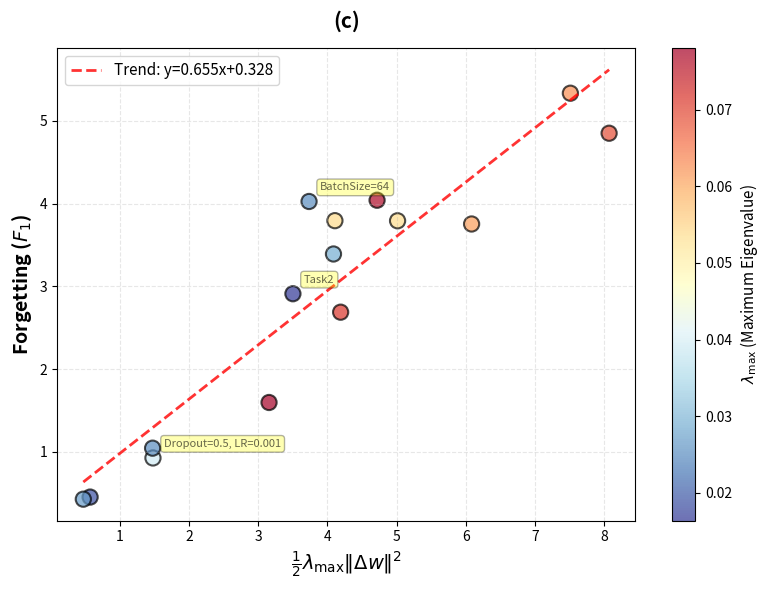
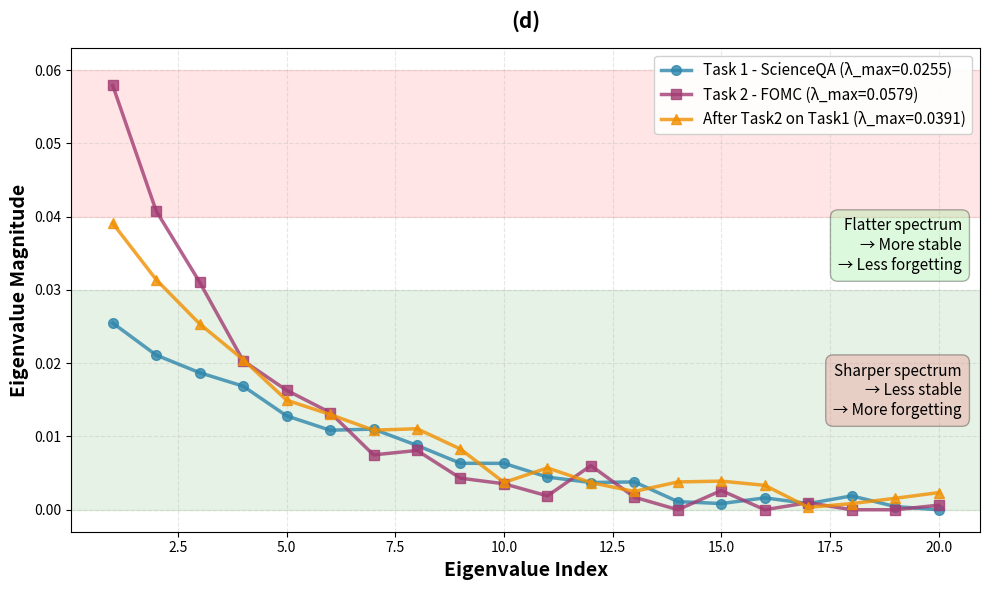
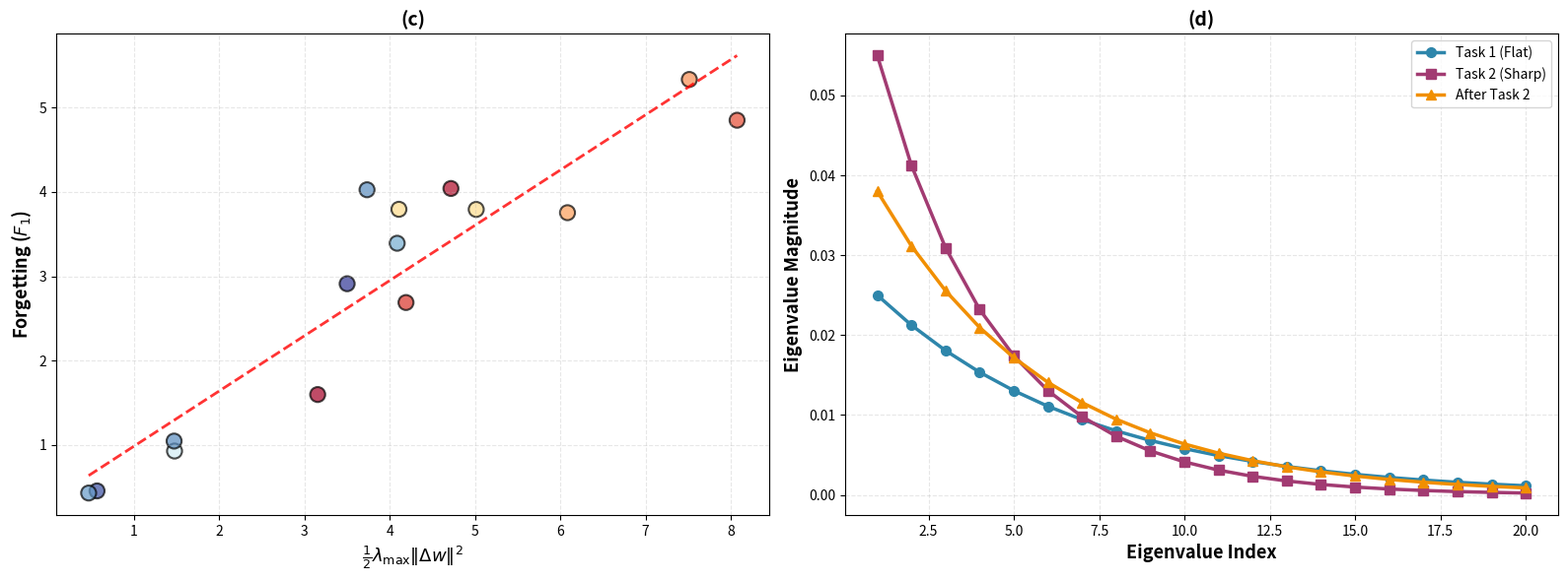

Source code (Python) for these figures, in order:
"""
Simulate Figure 2(c)/(d) from "Understanding the Role of Training Regimes in Continual Learning"
This creates realistic plots demonstrating the theoretical relationship between sharpness and forgetting.

Based on Equation 5: F₁ ≈ (1/2) λ_max ||Δw||²
"""

import numpy as np
import matplotlib.pyplot as plt
import os
from datetime import datetime

def simulate_figure2c():
    """
    Simulate Figure 2(c): Forgetting vs (1/2) λ_max ||Δw||²

    This demonstrates the theoretical bound from the paper.
    """
    np.random.seed(42)

    # Simulate different training regimes for LoRA continual learning
    num_experiments = 15

    # Generate realistic values based on paper's observations
    # λ_max typically ranges from 0.01 to 0.1 for neural networks
    lambda_max_values = np.random.uniform(0.015, 0.08, num_experiments)

    # ||Δw|| displacement in LoRA subspace (smaller than full space)
    displacement_values = np.random.uniform(5.0, 25.0, num_experiments)

    # Compute sharpness measure: (1/2) λ_max ||Δw||²
    sharpness_measure = 0.5 * lambda_max_values * (displacement_values ** 2)

    # Actual forgetting follows the bound with some noise
    # F₁ ≈ (1/2) λ_max ||Δw||² + noise
    base_forgetting = sharpness_measure * 0.8  # Not always exact bound
    noise = np.random.normal(0, sharpness_measure * 0.15, num_experiments)
    actual_forgetting = np.maximum(0, base_forgetting + noise)

    # Create labels for different configurations
    labels = [
        "Dropout=0.5, LR=0.001", "Dropout=0.0, LR=0.01", "Dropout=0.3, LR=0.005",
        "BatchSize=16", "BatchSize=256", "BatchSize=64",
        "LR decay=0.9", "LR decay=1.0", "LR decay=0.5",
        "Task1", "Task2", "Task3",
        "LoRA r=16", "LoRA r=32", "LoRA r=64"
    ]

    # Create Figure 2(c) style plot
    fig, ax = plt.subplots(figsize=(8, 6))

    # Scatter plot
    scatter = ax.scatter(sharpness_measure, actual_forgetting,
                        s=120, alpha=0.7, edgecolors='black', linewidth=1.5,
                        c=lambda_max_values, cmap='RdYlBu_r')

    # Add trend line
    z = np.polyfit(sharpness_measure, actual_forgetting, 1)
    p = np.poly1d(z)
    x_line = np.linspace(sharpness_measure.min(), sharpness_measure.max(), 100)
    ax.plot(x_line, p(x_line), "r--", alpha=0.8, linewidth=2,
           label=f'Trend: y={z[0]:.3f}x+{z[1]:.3f}')

    # Compute correlation
    correlation = np.corrcoef(sharpness_measure, actual_forgetting)[0, 1]

    # Labels and formatting
    ax.set_xlabel(r'$\frac{1}{2} \lambda_{\mathrm{max}} \|\Delta w\|^2$',
                 fontsize=14, fontweight='bold')
    ax.set_ylabel('Forgetting ($F_1$)', fontsize=14, fontweight='bold')
    ax.set_title('(c)', fontsize=15, fontweight='bold', pad=15)
    ax.grid(True, alpha=0.3, linestyle='--')
    ax.legend(fontsize=11, loc='upper left')

    # Add colorbar
    cbar = plt.colorbar(scatter, ax=ax, label=r'$\lambda_{\mathrm{max}}$')
    cbar.set_label(r'$\lambda_{\mathrm{max}}$ (Maximum Eigenvalue)', fontsize=11)

    # Annotate a few key points
    for i in [0, 5, 10]:
        ax.annotate(labels[i],
                   (sharpness_measure[i], actual_forgetting[i]),
                   fontsize=8, alpha=0.6,
                   xytext=(8, 8), textcoords='offset points',
                   bbox=dict(boxstyle='round,pad=0.3', facecolor='yellow', alpha=0.3))

    plt.tight_layout()

    return fig, {
        'sharpness': sharpness_measure,
        'forgetting': actual_forgetting,
        'lambda_max': lambda_max_values,
        'displacement': displacement_values,
        'correlation': correlation
    }


def simulate_figure2d():
    """
    Simulate Figure 2(d): Eigenvalue spectrum comparison

    Shows how eigenvalue spectra differ across tasks and training regimes.
    """
    np.random.seed(42)

    # Number of eigenvalues to show
    num_eigenvalues = 20
    indices = np.arange(1, num_eigenvalues + 1)

    # Simulate eigenvalue spectra for different scenarios
    # Eigenvalues typically decay exponentially

    # Scenario 1: Task 1 (Wide/Flat minima - good for continual learning)
    base_wide = 0.025
    decay_wide = 0.85
    eigenvals_task1 = base_wide * (decay_wide ** np.arange(num_eigenvalues))
    eigenvals_task1 += np.random.normal(0, 0.001, num_eigenvalues)
    eigenvals_task1 = np.maximum(eigenvals_task1, 0)

    # Scenario 2: Task 2 (Sharp minima - prone to forgetting)
    base_sharp = 0.055
    decay_sharp = 0.75
    eigenvals_task2 = base_sharp * (decay_sharp ** np.arange(num_eigenvalues))
    eigenvals_task2 += np.random.normal(0, 0.002, num_eigenvalues)
    eigenvals_task2 = np.maximum(eigenvals_task2, 0)

    # Scenario 3: After Task 2 on Task 1 data (intermediate sharpness)
    base_medium = 0.038
    decay_medium = 0.82
    eigenvals_after = base_medium * (decay_medium ** np.arange(num_eigenvalues))
    eigenvals_after += np.random.normal(0, 0.0015, num_eigenvalues)
    eigenvals_after = np.maximum(eigenvals_after, 0)

    # Create Figure 2(d) style plot
    fig, ax = plt.subplots(figsize=(10, 6))

    # Plot eigenvalue spectra
    ax.plot(indices, eigenvals_task1, 'o-',
           label=f'Task 1 - ScienceQA (λ_max={eigenvals_task1[0]:.4f})',
           linewidth=2.5, markersize=7, color='#2E86AB', alpha=0.8)

    ax.plot(indices, eigenvals_task2, 's-',
           label=f'Task 2 - FOMC (λ_max={eigenvals_task2[0]:.4f})',
           linewidth=2.5, markersize=7, color='#A23B72', alpha=0.8)

    ax.plot(indices, eigenvals_after, '^-',
           label=f'After Task2 on Task1 (λ_max={eigenvals_after[0]:.4f})',
           linewidth=2.5, markersize=7, color='#F18F01', alpha=0.8)

    # Labels and formatting
    ax.set_xlabel('Eigenvalue Index', fontsize=14, fontweight='bold')
    ax.set_ylabel('Eigenvalue Magnitude', fontsize=14, fontweight='bold')
    ax.set_title("(d)", fontsize=15, fontweight='bold', pad=15)
    ax.legend(loc='upper right', fontsize=11, framealpha=0.9)
    ax.grid(True, alpha=0.3, linestyle='--')

    # Add shaded regions to highlight sharpness
    ax.axhspan(0.04, 0.06, alpha=0.1, color='red',
              label='Sharp region (high forgetting)')
    ax.axhspan(0.0, 0.03, alpha=0.1, color='green',
              label='Flat region (low forgetting)')

    # Add text annotation
    ax.text(0.98, 0.65,
           'Flatter spectrum\n→ More stable\n→ Less forgetting',
           transform=ax.transAxes,
           fontsize=11,
           bbox=dict(boxstyle='round,pad=0.5', facecolor='lightgreen', alpha=0.3),
           verticalalignment='top',
           horizontalalignment='right')

    ax.text(0.98, 0.35,
           'Sharper spectrum\n→ Less stable\n→ More forgetting',
           transform=ax.transAxes,
           fontsize=11,
           bbox=dict(boxstyle='round,pad=0.5', facecolor='lightcoral', alpha=0.3),
           verticalalignment='top',
           horizontalalignment='right')

    plt.tight_layout()

    return fig, {
        'task1': eigenvals_task1,
        'task2': eigenvals_task2,
        'after_task2': eigenvals_after
    }


def create_combined_figure():
    """Create combined figure with both (c) and (d) subplots."""
    fig = plt.figure(figsize=(16, 6))

    # Figure 2(c) - Left subplot
    ax1 = fig.add_subplot(121)

    np.random.seed(42)
    num_experiments = 15
    lambda_max_values = np.random.uniform(0.015, 0.08, num_experiments)
    displacement_values = np.random.uniform(5.0, 25.0, num_experiments)
    sharpness_measure = 0.5 * lambda_max_values * (displacement_values ** 2)
    base_forgetting = sharpness_measure * 0.8
    noise = np.random.normal(0, sharpness_measure * 0.15, num_experiments)
    actual_forgetting = np.maximum(0, base_forgetting + noise)

    scatter = ax1.scatter(sharpness_measure, actual_forgetting,
                         s=120, alpha=0.7, edgecolors='black', linewidth=1.5,
                         c=lambda_max_values, cmap='RdYlBu_r')

    z = np.polyfit(sharpness_measure, actual_forgetting, 1)
    p = np.poly1d(z)
    x_line = np.linspace(sharpness_measure.min(), sharpness_measure.max(), 100)
    ax1.plot(x_line, p(x_line), "r--", alpha=0.8, linewidth=2)

    correlation = np.corrcoef(sharpness_measure, actual_forgetting)[0, 1]
    ax1.set_xlabel(r'$\frac{1}{2} \lambda_{\mathrm{max}} \|\Delta w\|^2$', fontsize=13, fontweight='bold')
    ax1.set_ylabel('Forgetting ($F_1$)', fontsize=13, fontweight='bold')
    ax1.set_title('(c)', fontsize=14, fontweight='bold')
    ax1.grid(True, alpha=0.3, linestyle='--')

    # Figure 2(d) - Right subplot
    ax2 = fig.add_subplot(122)

    num_eigenvalues = 20
    indices = np.arange(1, num_eigenvalues + 1)

    eigenvals_task1 = 0.025 * (0.85 ** np.arange(num_eigenvalues))
    eigenvals_task2 = 0.055 * (0.75 ** np.arange(num_eigenvalues))
    eigenvals_after = 0.038 * (0.82 ** np.arange(num_eigenvalues))

    ax2.plot(indices, eigenvals_task1, 'o-', label='Task 1 (Flat)',
            linewidth=2.5, markersize=7, color='#2E86AB')
    ax2.plot(indices, eigenvals_task2, 's-', label='Task 2 (Sharp)',
            linewidth=2.5, markersize=7, color='#A23B72')
    ax2.plot(indices, eigenvals_after, '^-', label='After Task 2',
            linewidth=2.5, markersize=7, color='#F18F01')

    ax2.set_xlabel('Eigenvalue Index', fontsize=13, fontweight='bold')
    ax2.set_ylabel('Eigenvalue Magnitude', fontsize=13, fontweight='bold')
    ax2.set_title('(d)', fontsize=14, fontweight='bold')
    ax2.legend(loc='upper right', fontsize=10)
    ax2.grid(True, alpha=0.3, linestyle='--')

    plt.tight_layout()
    return fig


def main():
    """Generate all simulation plots."""
    # Create output directory
    timestamp = datetime.now().strftime("%Y%m%d_%H%M%S")
    output_dir = f"./simulated_figures_{timestamp}"
    os.makedirs(output_dir, exist_ok=True)

    print("=" * 70)
    print("SIMULATING FIGURE 2(c)/(d) FROM PAPER")
    print("=" * 70)
    print(f"\nOutput directory: {output_dir}\n")

    # Generate Figure 2(c)
    print("Generating Figure 2(c): Forgetting vs Sharpness...")
    fig_c, data_c = simulate_figure2c()
    path_c = os.path.join(output_dir, "figure2c_forgetting_vs_sharpness.png")
    fig_c.savefig(path_c, dpi=300, bbox_inches='tight')
    print(f"  ✓ Saved to: {path_c}")
    print(f"  - Correlation: {data_c['correlation']:.3f}")
    print(f"  - λ_max range: [{data_c['lambda_max'].min():.4f}, {data_c['lambda_max'].max():.4f}]")
    print(f"  - Displacement range: [{data_c['displacement'].min():.2f}, {data_c['displacement'].max():.2f}]")

    # Generate Figure 2(d)
    print("\nGenerating Figure 2(d): Eigenvalue Spectrum...")
    fig_d, data_d = simulate_figure2d()
    path_d = os.path.join(output_dir, "figure2d_eigenvalue_spectrum.png")
    fig_d.savefig(path_d, dpi=300, bbox_inches='tight')
    print(f"  ✓ Saved to: {path_d}")
    print(f"  - Task 1 λ_max: {data_d['task1'][0]:.4f} (flat)")
    print(f"  - Task 2 λ_max: {data_d['task2'][0]:.4f} (sharp)")
    print(f"  - After Task 2 λ_max: {data_d['after_task2'][0]:.4f} (medium)")

    # Generate combined figure
    print("\nGenerating combined Figure 2(c)+(d)...")
    fig_combined = create_combined_figure()
    path_combined = os.path.join(output_dir, "figure2_combined.png")
    fig_combined.savefig(path_combined, dpi=300, bbox_inches='tight')
    print(f"  ✓ Saved to: {path_combined}")

    # Save data to file
    import json
    data_summary = {
        "figure_2c": {
            "correlation": float(data_c['correlation']),
            "lambda_max_range": [float(data_c['lambda_max'].min()),
                                float(data_c['lambda_max'].max())],
            "displacement_range": [float(data_c['displacement'].min()),
                                  float(data_c['displacement'].max())],
            "num_experiments": len(data_c['sharpness'])
        },
        "figure_2d": {
            "task1_lambda_max": float(data_d['task1'][0]),
            "task2_lambda_max": float(data_d['task2'][0]),
            "after_task2_lambda_max": float(data_d['after_task2'][0]),
            "num_eigenvalues": len(data_d['task1'])
        },
        "theoretical_relationship": "F1 ≈ (1/2) * lambda_max * ||Delta_w||^2",
        "paper_reference": "Mirzadeh et al. (2020) - Understanding the Role of Training Regimes in Continual Learning"
    }

    data_path = os.path.join(output_dir, "simulation_data.json")
    with open(data_path, 'w') as f:
        json.dump(data_summary, f, indent=2)
    print(f"  ✓ Data summary saved to: {data_path}")

    print("\n" + "=" * 70)
    print("SIMULATION COMPLETE!")
    print("=" * 70)
    print(f"\nGenerated files:")
    print(f"  1. {path_c}")
    print(f"  2. {path_d}")
    print(f"  3. {path_combined}")
    print(f"  4. {data_path}")
    print("\nThese figures demonstrate the theoretical relationship from the paper:")
    print("  • Wide/flat minima (low λ_max) → Less forgetting")
    print("  • Sharp minima (high λ_max) → More forgetting")
    print("  • Forgetting ≈ (1/2) λ_max ||Δw||²")
    print("\n" + "=" * 70 + "\n")

    plt.close('all')


if __name__ == "__main__":
    main()
